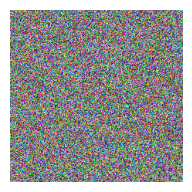

Write Python code to recreate this figure.

from PIL import Image
import matplotlib.pyplot as plt
import numpy as np


array = np.random.uniform(0, 255, (224, 224, 3)).astype(np.uint8)
height, width = array.shape[:2]
image = Image.fromarray(array)

dpi = 100
# 这样还是不能保存原图大小
plt.figure(figsize=(width/dpi, height/dpi), dpi=dpi)
plt.imshow(image)
plt.axis("off")
plt.savefig("uniform.jpg", bbox_inches='tight', pad_inches = 0) # 后面2个参数去除边框
plt.show()
plt.close()
